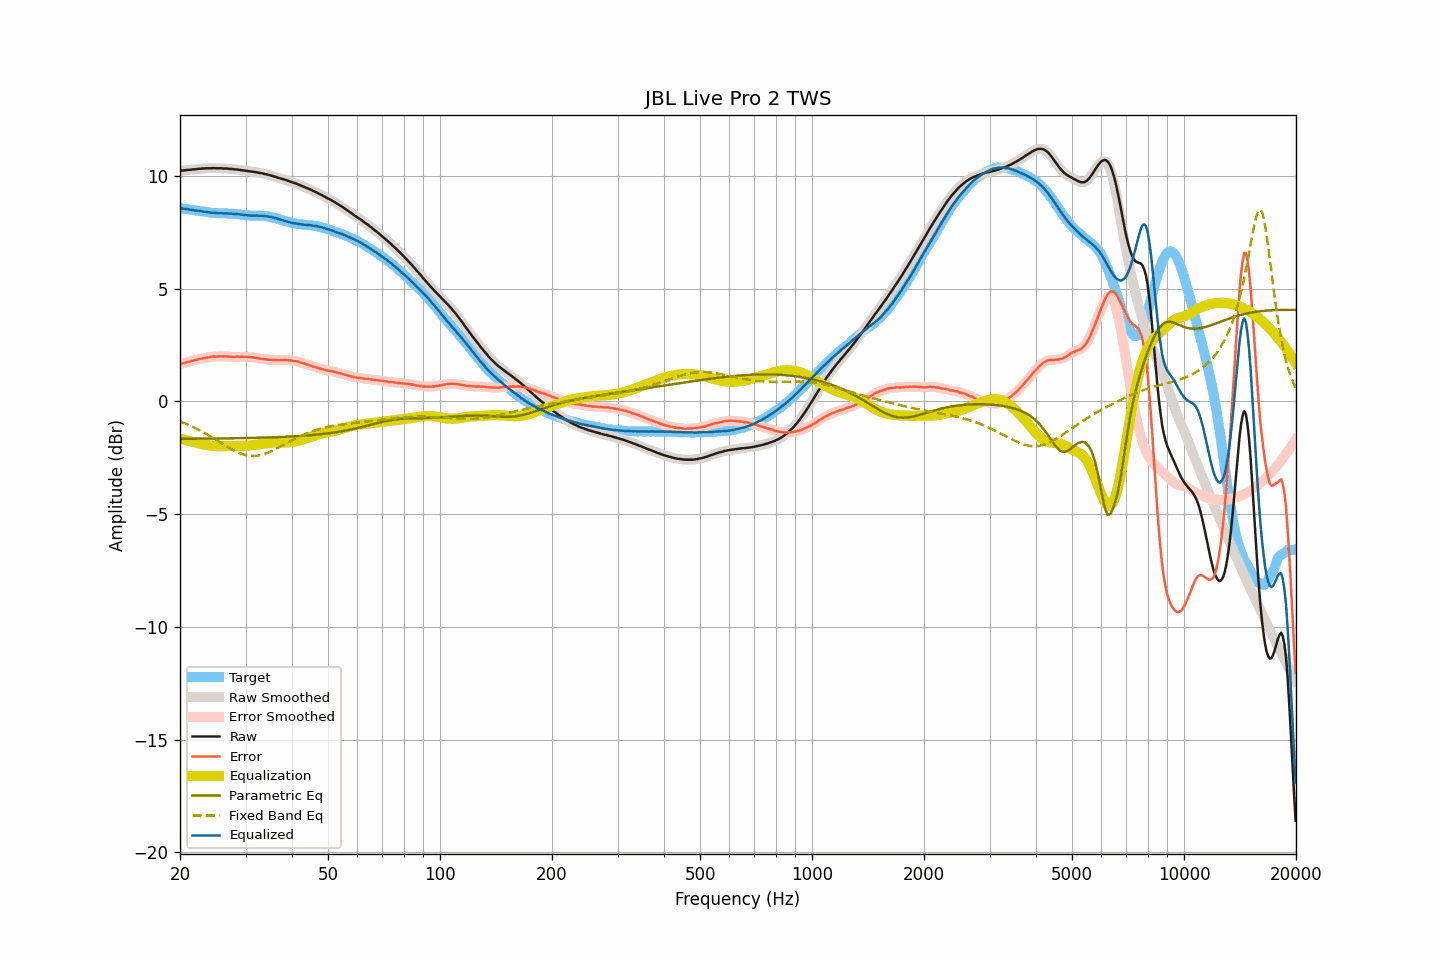

The file beside this chart, header and first rows:
frequency, raw, smoothed, error, error_smoothed, equalization, parametric_eq, fixed_band_eq, equalized_raw, equalized_smoothed, target
20.00, 10.22, 10.22, 1.65, 1.65, -1.65, -1.66, -0.90, 8.57, 8.57, 8.57
20.20, 10.23, 10.23, 1.68, 1.67, -1.67, -1.66, -0.92, 8.56, 8.56, 8.56
20.40, 10.23, 10.24, 1.69, 1.69, -1.69, -1.66, -0.95, 8.54, 8.54, 8.55
20.61, 10.24, 10.24, 1.71, 1.71, -1.71, -1.66, -0.98, 8.53, 8.53, 8.53
20.81, 10.25, 10.25, 1.73, 1.73, -1.73, -1.66, -1.01, 8.52, 8.52, 8.52
21.02, 10.26, 10.26, 1.75, 1.75, -1.75, -1.66, -1.04, 8.52, 8.51, 8.51
21.23, 10.26, 10.27, 1.76, 1.76, -1.76, -1.66, -1.07, 8.50, 8.50, 8.50
21.44, 10.27, 10.27, 1.78, 1.78, -1.78, -1.66, -1.10, 8.49, 8.49, 8.49
21.66, 10.28, 10.28, 1.80, 1.80, -1.80, -1.66, -1.13, 8.48, 8.48, 8.48
21.87, 10.28, 10.28, 1.81, 1.82, -1.82, -1.66, -1.17, 8.46, 8.47, 8.47
22.09, 10.29, 10.29, 1.83, 1.84, -1.84, -1.66, -1.20, 8.46, 8.46, 8.46
22.31, 10.30, 10.30, 1.85, 1.85, -1.85, -1.66, -1.24, 8.45, 8.45, 8.45
22.54, 10.31, 10.31, 1.88, 1.87, -1.87, -1.66, -1.28, 8.44, 8.44, 8.44
22.76, 10.31, 10.31, 1.89, 1.89, -1.89, -1.66, -1.31, 8.43, 8.43, 8.42
22.99, 10.32, 10.32, 1.90, 1.90, -1.90, -1.66, -1.35, 8.42, 8.42, 8.42
23.22, 10.32, 10.32, 1.91, 1.91, -1.92, -1.66, -1.39, 8.41, 8.41, 8.41
23.45, 10.33, 10.33, 1.93, 1.93, -1.93, -1.65, -1.43, 8.40, 8.40, 8.40
23.69, 10.33, 10.33, 1.94, 1.94, -1.94, -1.65, -1.47, 8.39, 8.39, 8.39
23.92, 10.33, 10.33, 1.95, 1.95, -1.95, -1.65, -1.52, 8.38, 8.38, 8.38
24.16, 10.33, 10.33, 1.97, 1.97, -1.96, -1.65, -1.56, 8.37, 8.37, 8.37
24.40, 10.33, 10.33, 1.98, 1.98, -1.97, -1.65, -1.60, 8.36, 8.36, 8.35
24.65, 10.34, 10.33, 1.99, 1.98, -1.98, -1.65, -1.65, 8.36, 8.36, 8.35
24.89, 10.33, 10.33, 1.98, 1.98, -1.99, -1.65, -1.69, 8.35, 8.35, 8.35
25.14, 10.33, 10.33, 1.98, 1.99, -1.99, -1.65, -1.73, 8.34, 8.34, 8.35
25.39, 10.33, 10.33, 1.99, 1.99, -1.99, -1.65, -1.78, 8.34, 8.34, 8.34
25.65, 10.33, 10.33, 1.99, 1.99, -1.99, -1.65, -1.82, 8.34, 8.34, 8.34
25.91, 10.33, 10.33, 2.00, 1.99, -1.99, -1.65, -1.87, 8.34, 8.34, 8.33
26.16, 10.32, 10.33, 1.99, 1.99, -1.99, -1.65, -1.91, 8.33, 8.33, 8.33
26.43, 10.32, 10.32, 1.99, 1.99, -1.99, -1.64, -1.96, 8.33, 8.33, 8.33
26.69, 10.32, 10.32, 1.99, 1.99, -1.99, -1.64, -2.00, 8.33, 8.33, 8.33
26.96, 10.31, 10.31, 1.99, 1.99, -1.98, -1.64, -2.04, 8.33, 8.33, 8.33
27.23, 10.30, 10.31, 1.98, 1.98, -1.98, -1.64, -2.08, 8.32, 8.32, 8.32
27.50, 10.30, 10.30, 1.98, 1.98, -1.98, -1.64, -2.12, 8.32, 8.32, 8.32
27.77, 10.29, 10.29, 1.97, 1.97, -1.98, -1.64, -2.16, 8.31, 8.31, 8.32
28.05, 10.28, 10.29, 1.97, 1.98, -1.98, -1.64, -2.20, 8.31, 8.31, 8.31
28.33, 10.28, 10.28, 1.98, 1.98, -1.98, -1.64, -2.23, 8.31, 8.30, 8.30
28.62, 10.27, 10.27, 1.98, 1.98, -1.98, -1.64, -2.26, 8.30, 8.30, 8.29
28.90, 10.26, 10.26, 1.97, 1.98, -1.98, -1.63, -2.29, 8.29, 8.29, 8.29
29.19, 10.25, 10.25, 1.98, 1.98, -1.98, -1.63, -2.32, 8.28, 8.28, 8.28
29.48, 10.24, 10.24, 1.98, 1.98, -1.98, -1.63, -2.34, 8.27, 8.27, 8.26
29.78, 10.23, 10.23, 1.97, 1.98, -1.97, -1.63, -2.37, 8.26, 8.26, 8.26
30.08, 10.22, 10.22, 1.97, 1.97, -1.97, -1.63, -2.38, 8.25, 8.25, 8.25
30.38, 10.21, 10.21, 1.97, 1.97, -1.97, -1.63, -2.40, 8.24, 8.24, 8.24
30.68, 10.20, 10.20, 1.96, 1.96, -1.96, -1.63, -2.41, 8.24, 8.24, 8.24
30.99, 10.19, 10.19, 1.96, 1.96, -1.96, -1.62, -2.42, 8.24, 8.24, 8.24
31.30, 10.18, 10.18, 1.95, 1.95, -1.95, -1.62, -2.42, 8.23, 8.23, 8.23
31.61, 10.17, 10.17, 1.94, 1.94, -1.94, -1.62, -2.42, 8.23, 8.23, 8.23
31.93, 10.16, 10.16, 1.93, 1.93, -1.93, -1.62, -2.42, 8.23, 8.23, 8.23
32.24, 10.15, 10.15, 1.92, 1.92, -1.92, -1.62, -2.41, 8.23, 8.23, 8.23
32.57, 10.13, 10.14, 1.91, 1.91, -1.91, -1.62, -2.40, 8.23, 8.23, 8.23
32.89, 10.12, 10.12, 1.89, 1.89, -1.90, -1.61, -2.38, 8.23, 8.23, 8.23
33.22, 10.11, 10.11, 1.88, 1.88, -1.88, -1.61, -2.37, 8.23, 8.22, 8.23
33.55, 10.09, 10.09, 1.87, 1.87, -1.87, -1.61, -2.35, 8.22, 8.22, 8.22
33.89, 10.07, 10.08, 1.87, 1.87, -1.86, -1.61, -2.32, 8.21, 8.21, 8.21
34.23, 10.06, 10.06, 1.86, 1.86, -1.86, -1.61, -2.30, 8.21, 8.20, 8.20
34.57, 10.04, 10.04, 1.85, 1.85, -1.85, -1.60, -2.27, 8.19, 8.19, 8.20
34.92, 10.02, 10.02, 1.84, 1.84, -1.84, -1.60, -2.24, 8.18, 8.18, 8.18
35.27, 10.00, 10.00, 1.84, 1.84, -1.84, -1.60, -2.21, 8.16, 8.16, 8.16
35.62, 9.98, 9.98, 1.83, 1.83, -1.83, -1.60, -2.17, 8.15, 8.15, 8.15
35.97, 9.96, 9.96, 1.83, 1.83, -1.83, -1.59, -2.14, 8.13, 8.13, 8.13
... 635 more rows
